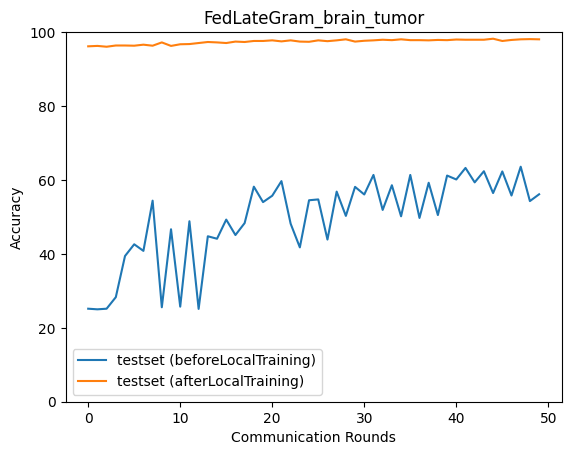

Source data for this figure (header and first rows):
epoch, accuracy_test_before, macro_f1_test_before, macro_precision_test_before, macro_recall_test_before, accuracy_test_after, macro_f1_test_after, macro_precision_test_after, macro_recall_test_after
0, 25.17, 10.32, 11.83, 25, 96.16, 96.11, 96.17, 96.16
1, 25.0, 10.0, 6.25, 25.0, 96.27, 96.23, 96.31, 96.27
2, 25.17, 10.05, 6.292, 25.0, 96.05, 95.99, 96.09, 96.05
3, 28.29, 16.51, 28.45, 28.26, 96.38, 96.37, 96.39, 96.39
4, 39.42, 26.45, 19.89, 39.68, 96.38, 96.38, 96.41, 96.39
5, 42.59, 30.06, 44.29, 42.46, 96.33, 96.32, 96.32, 96.33
6, 40.81, 28.36, 22.67, 41.11, 96.6, 96.61, 96.66, 96.61
7, 54.4, 46.87, 42.19, 54.15, 96.33, 96.32, 96.35, 96.34
8, 25.56, 11.23, 11.74, 25.56, 97.22, 97.2, 97.22, 97.22
9, 46.66, 37.5, 45.8, 46.39, 96.27, 96.28, 96.34, 96.28
10, 25.72, 11.5, 18.84, 25.73, 96.71, 96.7, 96.72, 96.72
11, 48.83, 42.65, 55.08, 48.59, 96.77, 96.75, 96.77, 96.78
12, 25.11, 10.25, 36.27, 25.11, 97.05, 97.02, 97.06, 97.05
13, 44.77, 38.14, 41.22, 44.78, 97.33, 97.32, 97.33, 97.33
14, 44.1, 29.41, 22.11, 43.95, 97.22, 97.19, 97.23, 97.22
15, 49.28, 42.91, 41.51, 49.3, 97.05, 97.05, 97.05, 97.05
16, 45.1, 30.65, 44.07, 44.95, 97.44, 97.43, 97.43, 97.44
17, 48.33, 42.35, 43.01, 48.56, 97.33, 97.32, 97.33, 97.33
18, 58.18, 49.9, 44.15, 57.94, 97.61, 97.59, 97.61, 97.61
19, 54.01, 49.89, 63.13, 54.07, 97.61, 97.6, 97.6, 97.61
20, 55.73, 48.08, 64.01, 55.54, 97.77, 97.76, 97.77, 97.78
21, 59.69, 59.04, 66.14, 59.63, 97.49, 97.49, 97.5, 97.5
22, 48.16, 40.72, 58.81, 48.15, 97.77, 97.76, 97.77, 97.78
23, 41.76, 36.39, 64.89, 41.56, 97.44, 97.43, 97.43, 97.44
24, 54.51, 47.42, 44.27, 54.66, 97.38, 97.38, 97.38, 97.39
25, 54.73, 48.01, 67.98, 54.49, 97.77, 97.77, 97.77, 97.78
26, 43.88, 34.63, 51.28, 44.17, 97.55, 97.54, 97.54, 97.55
27, 56.85, 49.5, 46.43, 56.58, 97.77, 97.77, 97.77, 97.78
28, 50.28, 41.24, 69.9, 50.52, 98.05, 98.05, 98.05, 98.05
29, 58.13, 50.56, 47.3, 57.86, 97.44, 97.42, 97.47, 97.44
30, 56.07, 52.26, 69.53, 56.25, 97.66, 97.65, 97.66, 97.67
31, 61.36, 54.35, 73.07, 61.09, 97.77, 97.77, 97.77, 97.78
32, 51.89, 46.76, 77.44, 52.15, 97.94, 97.93, 97.93, 97.94
33, 58.57, 50.98, 48.3, 58.3, 97.83, 97.82, 97.83, 97.83
34, 50.17, 41.94, 75.21, 50.44, 98.05, 98.04, 98.05, 98.05
35, 61.36, 56.88, 68.35, 61.13, 97.83, 97.81, 97.84, 97.83
36, 49.72, 40.99, 73.5, 49.99, 97.83, 97.82, 97.83, 97.83
37, 59.24, 51.66, 49.66, 58.96, 97.77, 97.77, 97.77, 97.78
38, 50.5, 43.13, 74.13, 50.76, 97.88, 97.88, 97.88, 97.89
39, 61.19, 53.37, 49.52, 60.92, 97.83, 97.82, 97.82, 97.83
40, 60.13, 58.67, 74.27, 60.33, 98, 97.99, 97.99, 98
41, 63.25, 57.39, 69.55, 62.99, 97.94, 97.93, 97.94, 97.94
42, 59.35, 55.4, 71.72, 59.53, 97.94, 97.93, 97.94, 97.94
43, 62.36, 58.82, 74.94, 62.13, 97.94, 97.94, 97.94, 97.95
44, 56.46, 52.69, 70.12, 56.54, 98.22, 98.21, 98.21, 98.22
45, 62.31, 60.68, 71.54, 62.25, 97.61, 97.6, 97.6, 97.61
46, 55.79, 52.26, 67.62, 55.73, 97.88, 97.88, 97.88, 97.89
47, 63.59, 62.21, 72.45, 63.59, 98.05, 98.04, 98.05, 98.05
48, 54.29, 46.83, 61.68, 54.08, 98.11, 98.1, 98.1, 98.11
49, 56.12, 50.08, 48.3, 56.24, 98.05, 98.04, 98.05, 98.05
